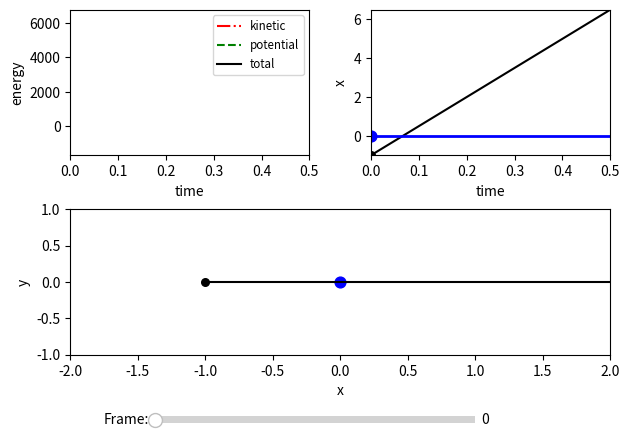

Write the Python code that produced this figure.
import matplotlib.pyplot as plt
import numpy as np
import math
from matplotlib.widgets import Slider
from scipy.integrate import odeint
# use widget on the online binder; notebook
# may work better on a local machine:
#%matplotlib notebook
%matplotlib widget

#Parameter values (edit these!)
Q = 1         # Default: 1
q = 1         # Default: 1
K = 10        # Default: 10
m = 1         # Default: 1
x0 = -1       # Default: -1
v0 = 15       # Default: 15
t_max = 0.5   # Default: 0.5

# Functions
def derivs(params,t):
    # Solves ODE for motion of particle q
    x,v = params
    
    # stop if a collision is imminent
    if abs(x) < 1E-6: return 0,0
    
    # Determine the angle between the charges
    theta = math.atan2(0,x)
    
    # derivative of position is velocity
    x_deriv = v
    # derivative of velocity is acceleration
    # You fill this in!
    v_deriv = 0
    
    return x_deriv,v_deriv

def update(i):
    # Used to update animated figure
    marker_q.set_offsets([xpoints[i],ypoints[i]])
    marker_traj_q.set_offsets([tpoints[i],xpoints[i]])
    marker_traj_Q.set_offsets([tpoints[i],0])
    
    line_KE.set_data(tpoints[:i],KE[:i])
    line_PE.set_data(tpoints[:i],PE[:i])
    line_TE.set_data(tpoints[:i],TE[:i])
    fig.canvas.draw_idle()



# ====================================
# Don't edit anything below this line!
# ====================================

# Obtain simulation results data
tpoints = np.linspace(0,t_max,1000)     # time
ypoints = np.zeros(1000)                # no motion in vertical
output = odeint(derivs,[x0,v0],tpoints) # solve ODE
xpoints = output[:,0]                   # parse out x positions for q
vpoints = output[:,1]                   # parse out x velocities for q

KE = 0.5*m*vpoints**2                   # calculate kinetic energy
PE = -K*q*Q/xpoints                     # calculate potential energy
TE = KE+PE                              # calculate total energy

# Make initial figure
fig = plt.figure()

# top left panel shows energies
ax1 = plt.subplot(221)
line_KE, = ax1.plot([],[],'r-.',label='kinetic')
line_PE, = ax1.plot([],[],'g--',label='potential')
line_TE, = ax1.plot([],[],'k-',label='total')
ax1.set_xlim(0,tpoints[-1])
ax1.set_ylim(np.min(np.hstack((KE,PE,TE)))-0.1,np.max(np.hstack((KE,PE,TE)))+0.1)
ax1.set_xlabel('time')
ax1.set_ylabel('energy')
ax1.legend(loc='upper right',fontsize='small')

# top right panel shows x position vs time
ax2 = plt.subplot(222)
line_traj = ax2.plot(tpoints,xpoints,'k-')
marker_traj_q = ax2.scatter(0,x0,marker='o',s=30,c='k')
marker_traj_Q = ax2.scatter(0,0,marker='o',s=60,c='b')
ax2.set_xlim(0,tpoints[-1])
ax2.set_ylim(np.min(xpoints),np.max(xpoints))
if min(ax2.get_ylim()) >0:
    ax2.set_ylim(bottom = -0.05)
elif max(ax2.get_ylim()) < 0:
    ax2.set_ylim(top = 0.05)
ax2.axhline(y=0,c='b',lw=2)
ax2.set_xlabel('time')
ax2.set_ylabel('x')

# bottom panel shows position (y vs x)
ax3 = plt.subplot(212)
line, = ax3.plot(xpoints,ypoints,'k')
marker_q = ax3.scatter(x0,0,marker='o',s=30,c='k')
marker_Q = ax3.scatter(0,0,marker='o',s=60,c='b')
ax3.set_xlim(-2*abs(x0),2*abs(x0))
ax3.set_ylim(-1,1)
ax3.set_xlabel('x')
ax3.set_ylabel('y') 

# label r_min in bottom panel
if x0<0: pointer_x = max(xpoints)
else: pointer_x = min(xpoints)
ax3.annotate('rmin='+'{0:.3e}'.format(abs(pointer_x)),
             [pointer_x,0],[pointer_x,0.5],
             arrowprops =dict(facecolor='magenta',arrowstyle='-|>'))

plt.tight_layout()

# adjust the main plot to make room for the slider
fig.subplots_adjust(bottom=0.25)

# Make a horizontal slider to control the max time.
axtime = fig.add_axes([0.25, 0.1, 0.5, 0.03])
time_slider = Slider(
    ax=axtime,
    label='Frame:',
    valmin=0,
    valmax=999,
    valstep = list(range(1000)),
    valinit=0,
)

# Bind the update function to the axis
time_slider.on_changed(update)
                  
plt.show()

